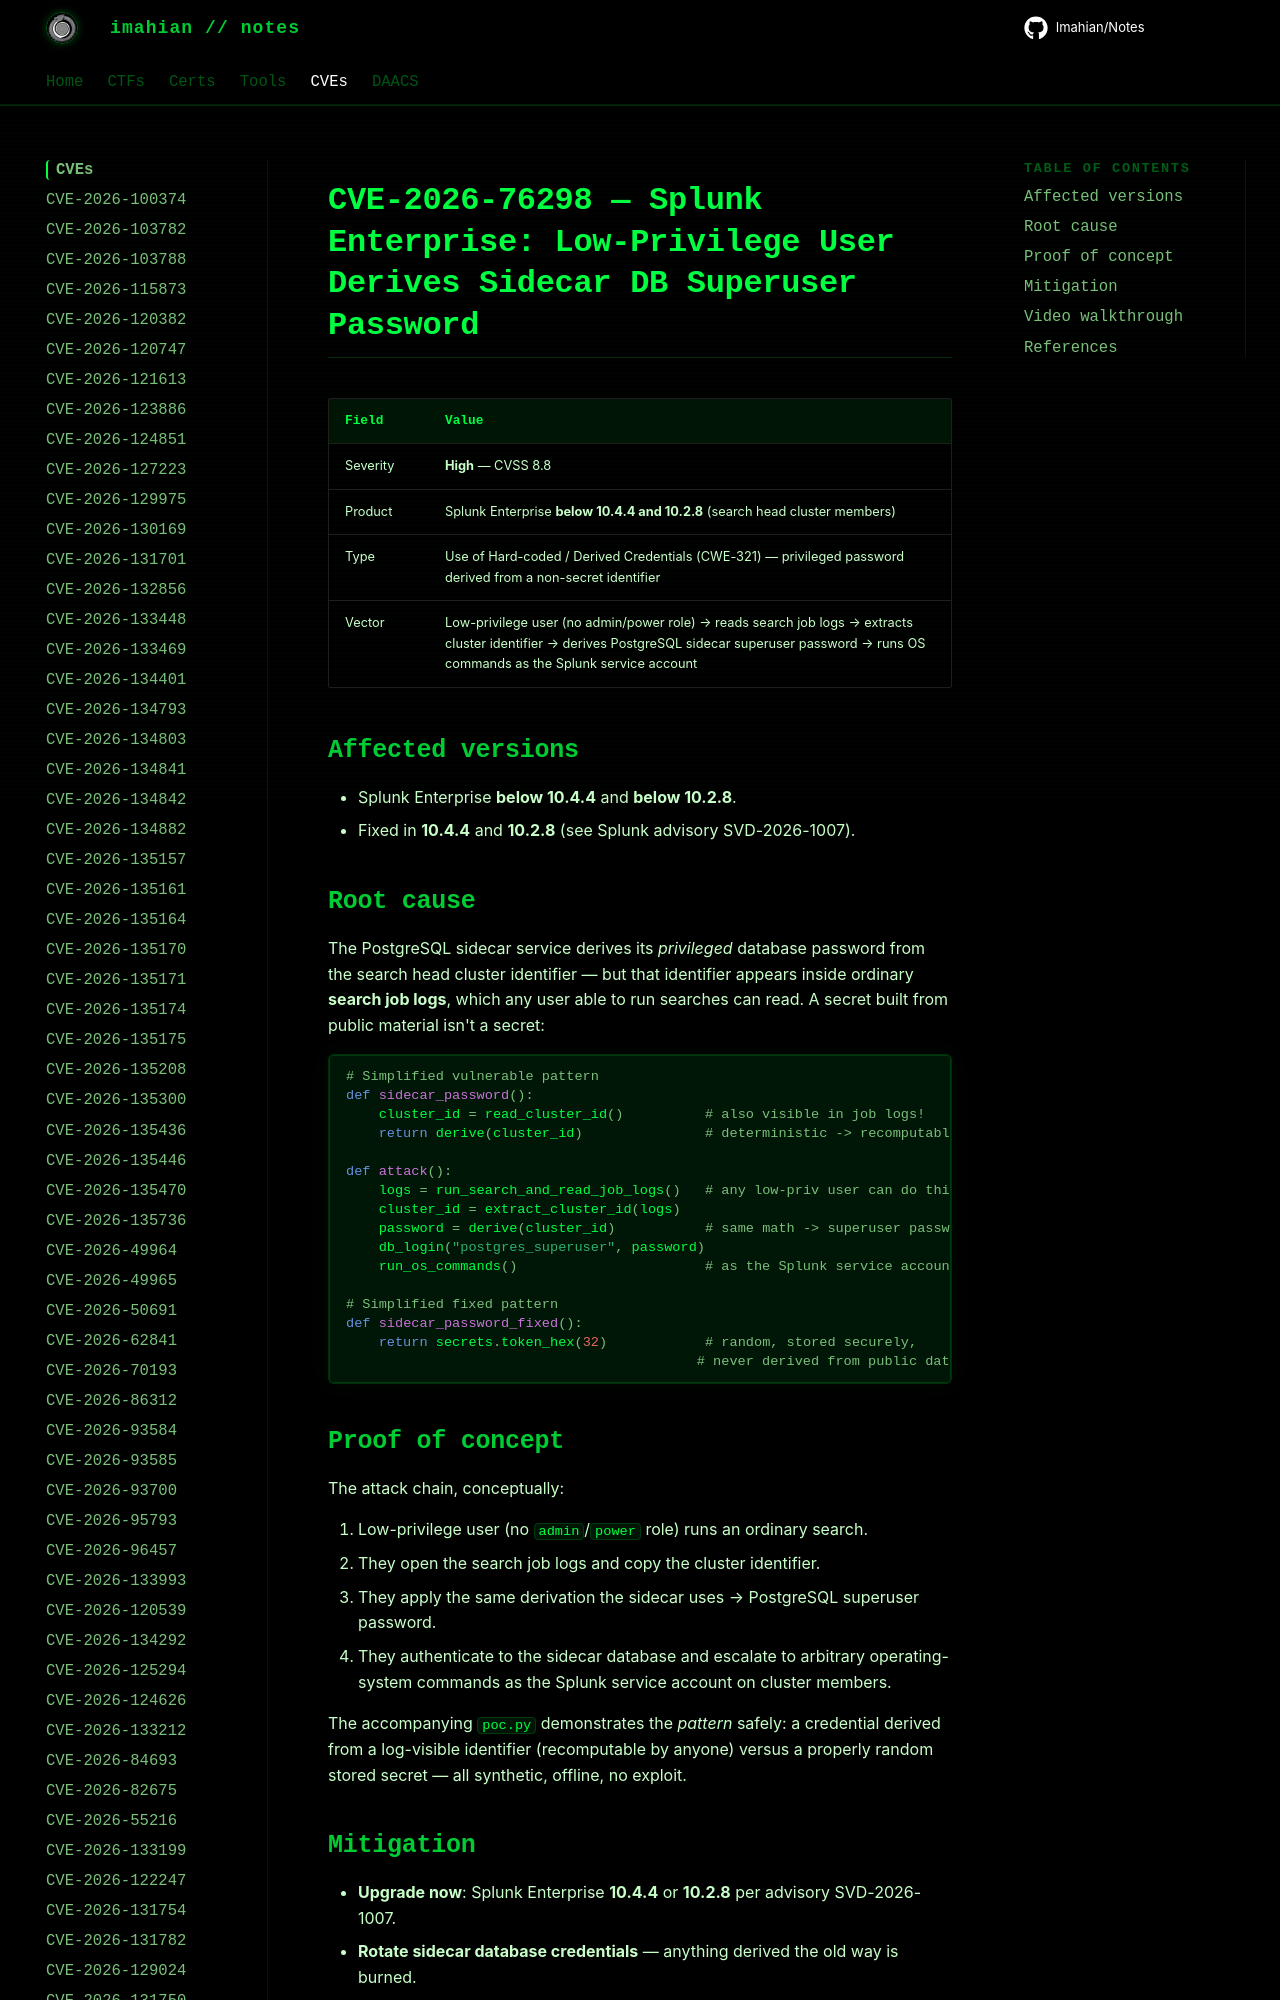

repository: Imahian/Notes · page: CVEs/CVE-2026-76298/index.html · generator: mkdocs

# CVE-2026-76298 — Splunk Enterprise: Low-Privilege User Derives Sidecar DB Superuser Password

| Field | Value |
|---|---|
| Severity | **High** — CVSS 8.8 |
| Product | Splunk Enterprise **below 10.4.4 and 10.2.8** (search head cluster members) |
| Type | Use
